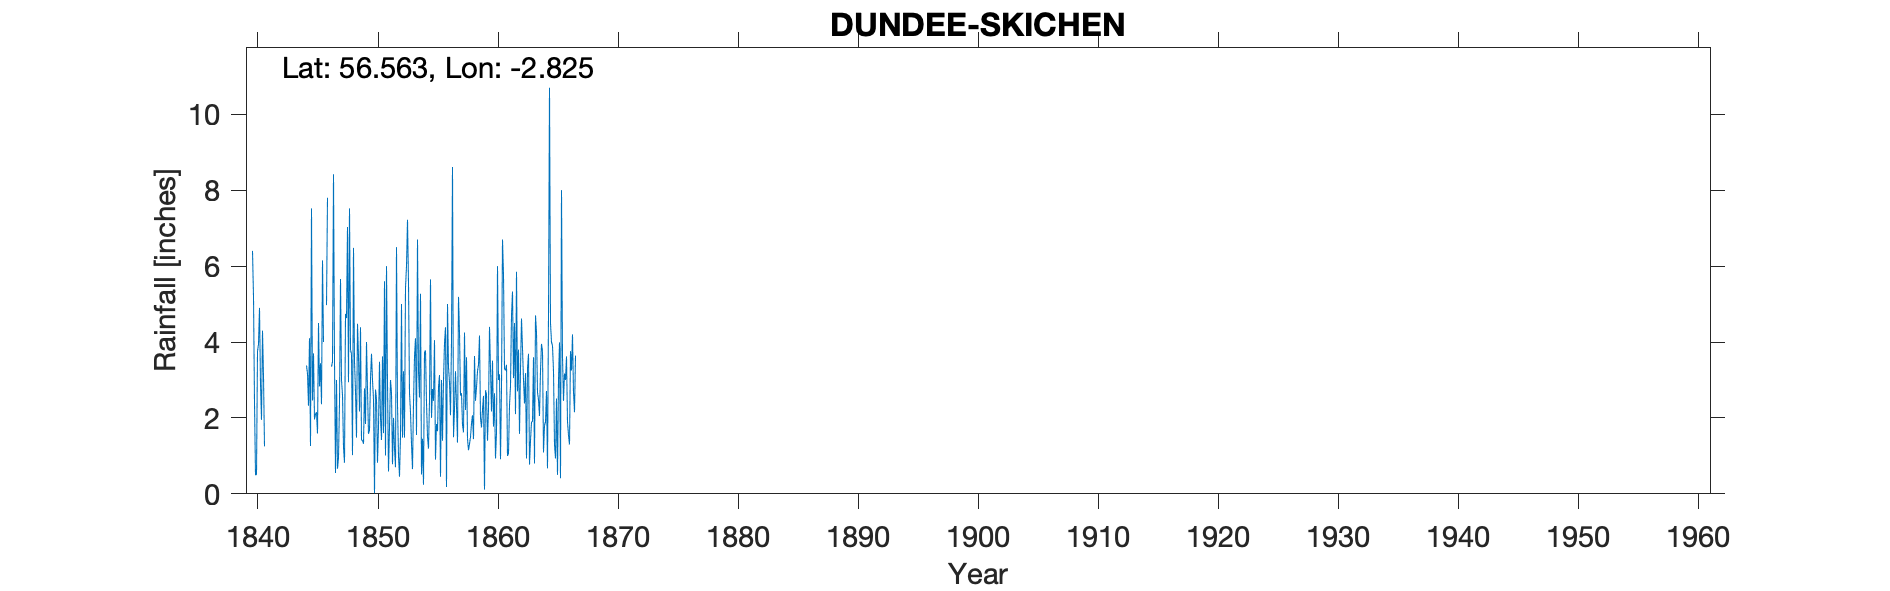

Source data for this figure (header and first rows):
SKICHEN MONOKIE, DUNDEE, , , , , , , , , , , , , , , , , , , , , , , 
Grid ref, NO 494 415, Long, -2.825, Lat, 56.56, Elevation, 500, ft, , , , , , , , , , , , , , , 
Station no, RR178, , , , , , , , , , , , , , , , , , , , RR178, , 
, 1840, 1841, 1842, 1843, 1844, 1845, 1846, 1847, 1848, 1849, 1850, 1851, 1852, 1853, 1854, 1855, 1856, 1857, 1858, 1859, 1860, 1861, 1862
January, 6.4, 1.25, , , , 2.46, , 3, 2.94, 4.39, 3, 5.6, 6.5, 5.56, 5.27, 2.76, 3.97, 2.33, 1.15, 2, 3.51, 3.3, 5.85
February, 5.2, , , , , 3.7, , 0.66, 7.52, 1.41, 2.5, 1.01, 2.35, 2.65, 0.51, 2.45, 4.39, 1.35, 1.31, 1.75, 1.77, 3.25, 2.7
March, 2.4, , , , , 1.96, 4.97, 0.96, 3.8, 1.41, 0.02, 6, 1, 2.15, 1.45, 4.05, 0.18, 5.19, 1.5, 2.22, 2.65, 3.4, 3.8
April, 0.5, , , , , 2.1, 7.8, 2.4, 3.68, 1.32, 2.75, 2.9, 0.45, 1.32, 0.24, 0.9, 5, 4.25, 1.85, 2.58, 0.93, 1, 1.58
May, 0.5, , , , , 2.15, , 5.66, 1.02, 2.78, 2.5, 0.59, 1.52, 0.65, 3.74, 1.84, 3.33, 2.59, 2.07, 0.11, 1.61, 1.07, 3.28
June, 3.75, , , , , 1.59, , 3, 6.48, 1.84, 0.82, 1.76, 5, 2.4, 3.78, 1.65, 2.95, 2.65, 1.44, 2.73, 6, 2.33, 4.62
July, 3.95, , , , 3.38, 4.5, , 2.6, 3.48, 4, 1.77, 3, 1.48, 3.61, 2.4, 2.8, 2.07, 1.82, 3.63, 2.62, 3, 2.85, 3.84
August, 4.9, , , , 3.17, 2.83, 3.35, 1.23, 2.7, 2.74, 3.48, 2.65, 3.23, 4.1, 1.5, 3.13, 4.03, 1.62, 2.45, 1.4, 3.15, 4.7, 3
September, 2.9, , , , 2.32, 3.44, 3.48, 0.82, 1.48, 1.58, 2, 0.78, 1.48, 1.55, 1.19, 0.45, 8.61, 4.25, 2.8, 2.25, 0.91, 5.33, 2.38
October, 1.95, , , , 4.1, 2.36, 8.42, 4.74, 4.48, 1.68, 1.42, 2, 5.43, 6.7, 2.46, 3, 1.49, 2.21, 3.23, 4.4, 2.8, 3.05, 3.18
November, 4.3, , , , 1.26, 6.15, 3.5, 4.63, 3.63, 3.02, 3.62, 1.2, 6, 3.23, 5.65, 1.4, 2.24, 3.6, 3.4, 3.3, 6.7, 4.5, 0.93
December, 3.1, , , , 7.52, 4, 0.55, 7.03, 2.17, 3.69, 1.6, 0.7, 7.22, 2.54, 2, 3, 3.23, 1.45, 4.17, 2.17, 5.77, 2.1, 3.3
Total, 39.85, , , , , 37.24, , 36.73, 43.38, 29.86, 25.48, 28.19, 41.66, 36.46, 30.19, 27.43, 41.49, 33.31, 29, 27.53, 38.8, 36.88, 38.46
This station terminates when CROMBIE-RES…, , , , , , , , , , , , , , , , , , , , , , , 
The  Longitude provided on sheet TYRain_…, , , , , , , , , , , , , , , , , , , , , , , 
